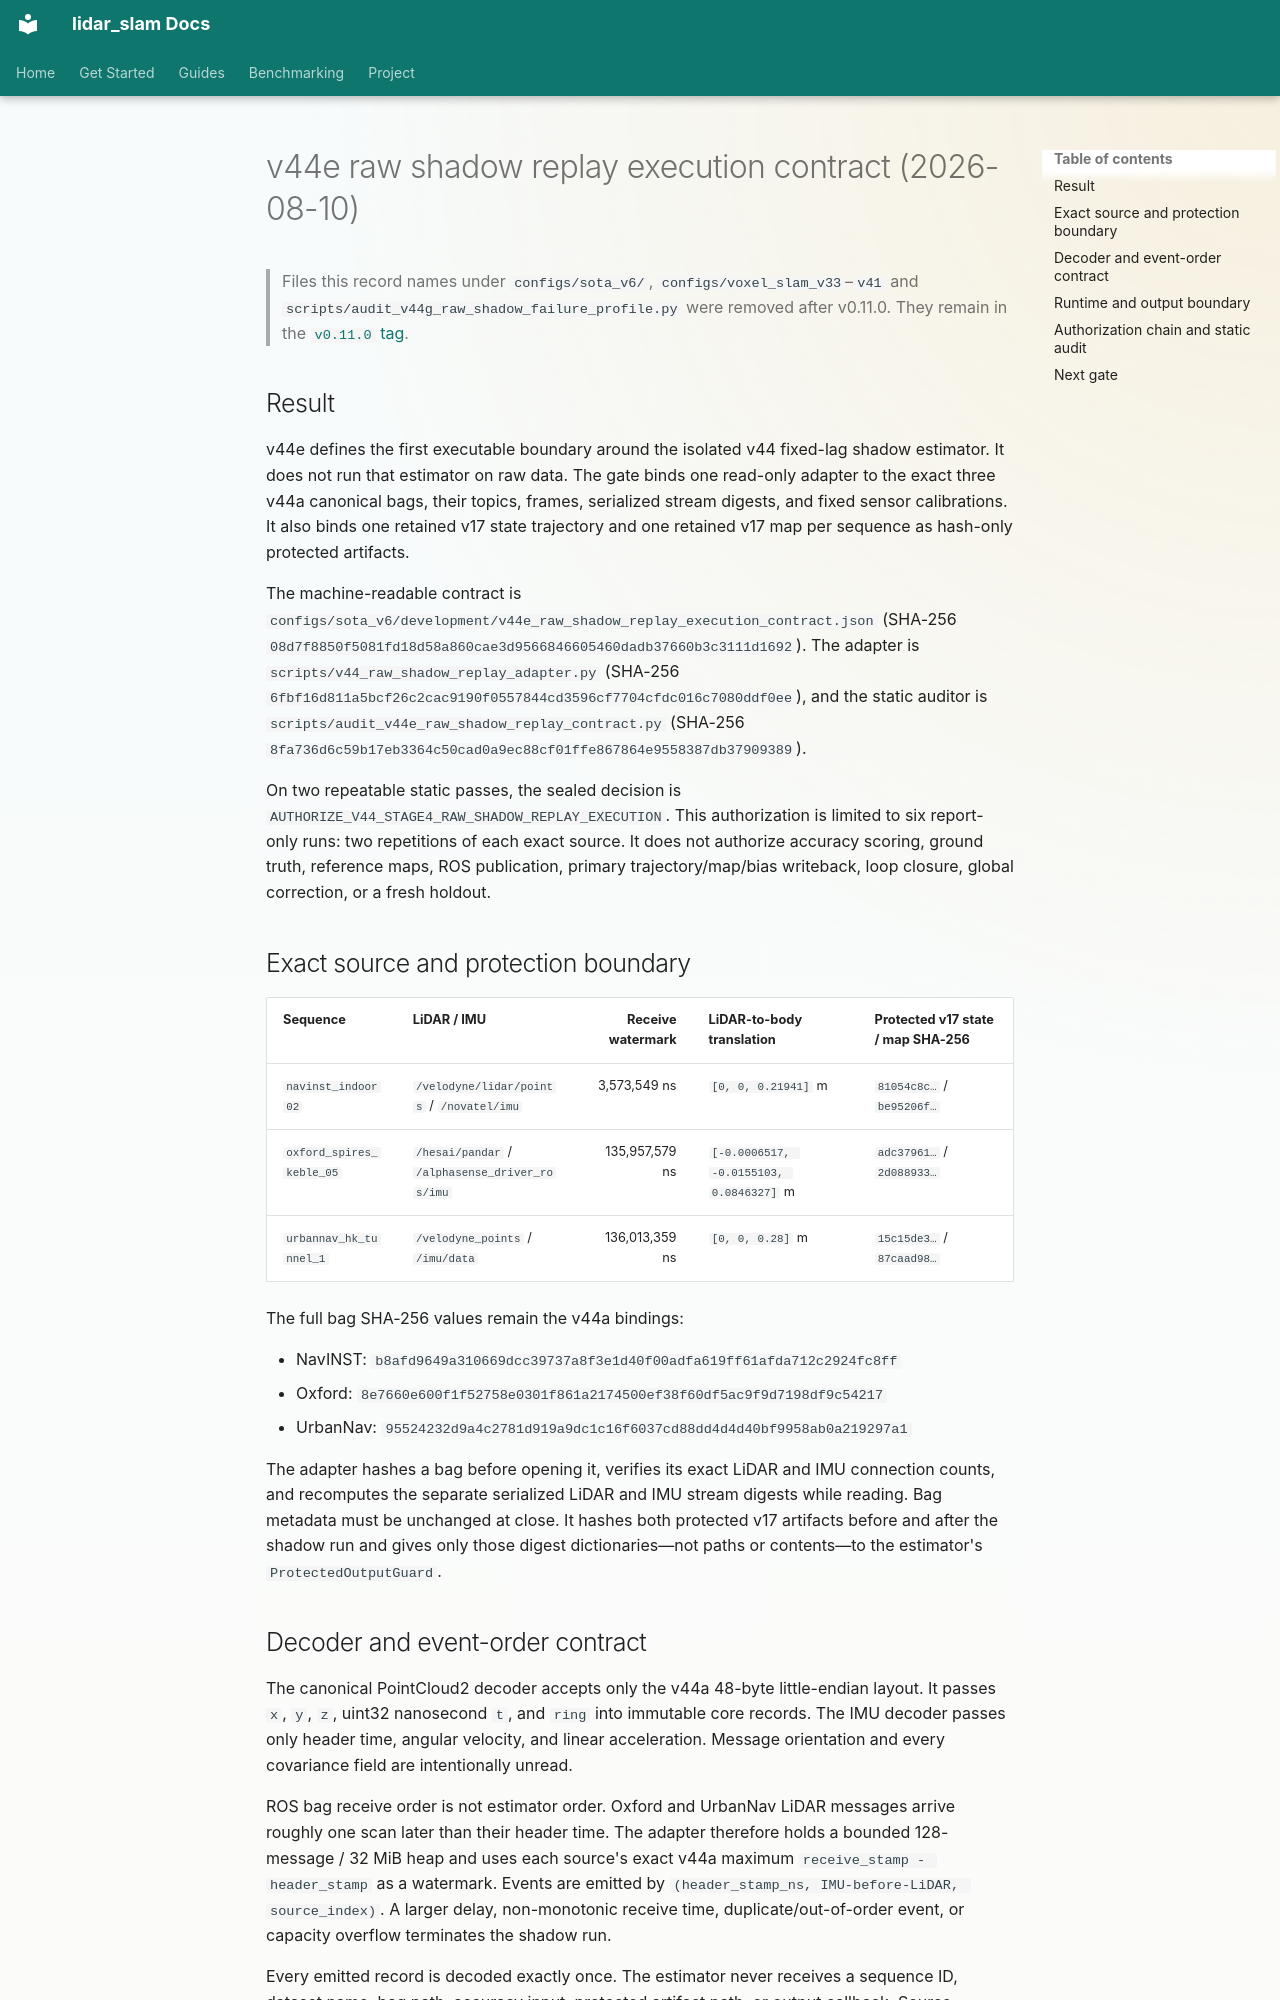

repository: rsasaki0109/lidar_slam_ros2 · page: research/v44-raw-shadow-replay-contract-2026-08.html · generator: mkdocs

# v44e raw shadow replay execution contract (2026-08-10)

> Files this record names under `configs/sota_v6/`, `configs/voxel_slam_v33`–`v41`
> and `scripts/audit_v44g_raw_shadow_failure_profile.py` were removed after
> v0.11.0. They remain in the
> [`v0.11.0` tag](https://github.com/rsasaki0109/lidar_slam_ros2/tree/v0.11.0).

## Result

v44e defines the first executable boundary around the isolated v44 fixed-lag
shadow estimator. It does not run that estimator on raw data. The gate binds
one read-only adapter to the exact three v44a canonical bags, their topics,
frames, serialized stream digests, and fixed sensor calibrations. It also binds
one retained v17 state trajectory and one retained v17 map per sequence as
hash-only protected artifacts.

The machine-readable contract is
`configs/sota_v6/development/v44e_raw_shadow_replay_execution_contract.json`
(SHA-256 `08d7f8850f5081fd18d58a860cae3d9566846605460dadb37660b3c3111d1692`).
The adapter is `scripts/v44_raw_shadow_replay_adapter.py` (SHA-256
`6fbf16d811a5bcf26c2cac9190f0557844cd3596cf7704cfdc016c7080ddf0ee`),
and the static auditor is
`scripts/audit_v44e_raw_shadow_replay_contract.py` (SHA-256
`8fa736d6c59b17eb3364c50cad0a9ec88cf01ffe867864e9558387db37909389`).

On two repeatable static passes, the sealed decision is
`AUTHORIZE_V44_STAGE4_RAW_SHADOW_REPLAY_EXECUTION`. This authorization is
limited to six report-only runs: two repetitions of each exact source. It does
not authorize accuracy scoring, ground truth, reference maps, ROS publication,
primary trajectory/map/bias writeback, loop closure, global correction, or a
fresh holdout.

## Exact source and protection boundary

| Sequence | LiDAR / IMU | Receive watermark | LiDAR-to-body translation | Protected v17 state / map SHA-256 |
|---|---|---:|---|---|
| `navinst_indoor02` | `/velodyne/lidar/points` / `/novatel/imu` | 3,573,549 ns | `[0, 0, 0.21941]` m | `81054c8c…` / `be95206f…` |
| `oxford_spires_keble_05` | `/hesai/pandar` / `/alphasense_driver_ros/imu` | 135,957,579 ns | `[-0.0006517, -0.0155103, 0.0846327]` m | `adc37961…` / `2d088933…` |
| `urbannav_hk_tunnel_1` | `/velodyne_points` / `/imu/data` | 136,013,359 ns | `[0, 0, 0.28]` m | `15c15de3…` / `87caad98…` |

The full bag SHA-256 values remain the v44a bindings:

- NavINST: `b8afd9649a310669dcc39737a8f3e1d40f00adfa619ff61afda712c2924fc8ff`
- Oxford: `8e7660e600f1f52758e0301f861a2174500ef38f60df5ac9f9d7198df9c54217`
- UrbanNav: `95524232d9a4c2781d919a9dc1c16f6037cd88dd4d4d40bf9958ab0a219297a1`

The adapter hashes a bag before opening it, verifies its exact LiDAR and IMU
connection counts, and recomputes the separate serialized LiDAR and IMU stream
digests while reading. Bag metadata must be unchanged at close. It hashes both
protected v17 artifacts before and after the shadow run and gives only those
digest dictionaries—not paths or contents—to the estimator's
`ProtectedOutputGuard`.
